The GitHub repository colbytse/MRI-image-classification contains a labelled image folder "cropped" with 2 categories: neg, pos. Examples follow, each with its label.

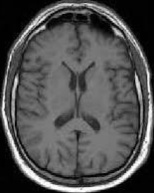
Label: neg

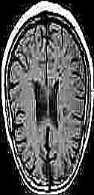
Label: neg

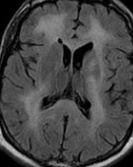
Label: neg

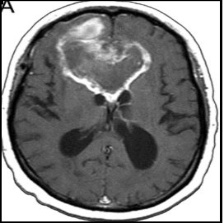
Label: pos

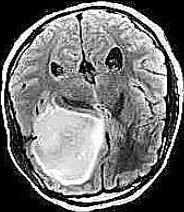
Label: pos

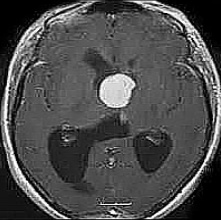
Label: pos
